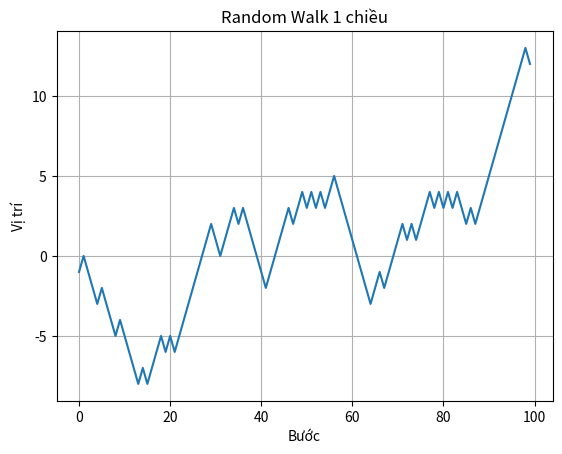

Reproduce this figure in Python.
import numpy as np
import matplotlib.pyplot as plt

np.random.seed(42)

# 1. Tạo 100 bước ngẫu nhiên
steps = np.random.choice([-1, 1], size=100)

# 2. Tính vị trí sau mỗi bước
walk = np.cumsum(steps)

# 3. In 10 giá trị đầu tiên
print("10 vị trí đầu tiên:", walk[:10])

# 4. Vẽ đồ thị random walk
plt.plot(walk)
plt.title("Random Walk 1 chiều")
plt.xlabel("Bước")
plt.ylabel("Vị trí")
plt.grid(True)
plt.show()

# 5. Vị trí cuối cùng, lớn nhất, nhỏ nhất
print("Vị trí cuối cùng:", walk[-1])
print("Vị trí lớn nhất:", np.max(walk))
print("Vị trí nhỏ nhất:", np.min(walk))

# -------- Yêu cầu nâng cao --------

# Mô phỏng 100 random walk (mỗi walk 100 bước)
steps_many = np.random.choice([-1, 1], size=(100,100))
walks_many = np.cumsum(steps_many, axis=1)

# Số walk kết thúc dương
final_positions = walks_many[:, -1]
print("Số walk kết thúc dương:", np.sum(final_positions > 0))

# Số walk chạm ngưỡng |10|
hit_10 = np.any(np.abs(walks_many) >= 10, axis=1)
print("Số walk chạm ngưỡng |10|:", np.sum(hit_10))
